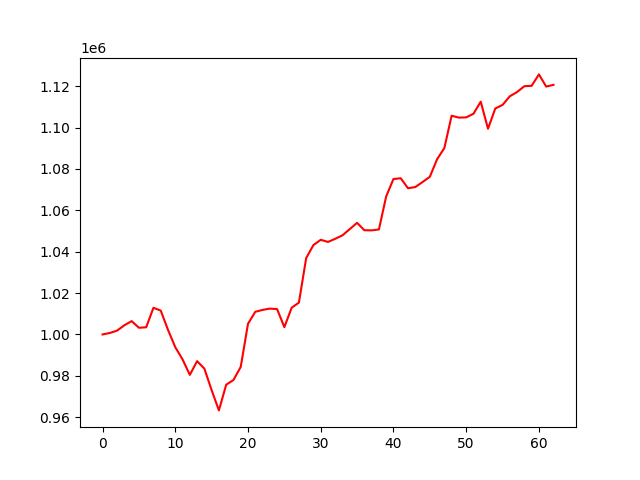

The table this chart was drawn from, first rows:
account_value, date, daily_return
1000000, 2023-10-05, 
1000707, 2023-10-06, 0.000707
1001870, 2023-10-09, 0.001162
1004427, 2023-10-10, 0.002553
1006450, 2023-10-11, 0.002013
1003244, 2023-10-12, -0.003185
1003466, 2023-10-13, 0.0002214
1012888, 2023-10-16, 0.00939
1011548, 2023-10-17, -0.001323
1002224, 2023-10-18, -0.009217
993848, 2023-10-19, -0.008357
987947, 2023-10-20, -0.005938
980452, 2023-10-23, -0.007586
987096, 2023-10-24, 0.006776
983487, 2023-10-25, -0.003656
973068, 2023-10-26, -0.01059
963282, 2023-10-27, -0.01006
975697, 2023-10-30, 0.01289
977977, 2023-10-31, 0.002337
984313, 2023-11-01, 0.006478
1005156, 2023-11-02, 0.02118
1010949, 2023-11-03, 0.005763
1011865, 2023-11-06, 0.0009066
1012506, 2023-11-07, 0.0006328
1012245, 2023-11-08, -0.0002576
1003533, 2023-11-09, -0.008606
1012898, 2023-11-10, 0.009332
1015407, 2023-11-13, 0.002477
1036934, 2023-11-14, 0.0212
1043229, 2023-11-15, 0.00607
1045767, 2023-11-16, 0.002433
1044721, 2023-11-17, -0.001
1046266, 2023-11-20, 0.001478
1047953, 2023-11-21, 0.001612
1050962, 2023-11-22, 0.002872
1053962, 2023-11-24, 0.002855
1050390, 2023-11-27, -0.003389
1050321, 2023-11-28, -6.657690201605782e-05
1050766, 2023-11-29, 0.0004241
1066744, 2023-11-30, 0.01521
1075139, 2023-12-01, 0.00787
1075520, 2023-12-04, 0.0003544
1070687, 2023-12-05, -0.004494
1071272, 2023-12-06, 0.0005467
1073685, 2023-12-07, 0.002253
1076202, 2023-12-08, 0.002344
1084716, 2023-12-11, 0.007911
1090132, 2023-12-12, 0.004993
1105751, 2023-12-13, 0.01433
1104836, 2023-12-14, -0.0008275
1104944, 2023-12-15, 9.746078879890874e-05
1106681, 2023-12-18, 0.001572
1112544, 2023-12-19, 0.005298
1099460, 2023-12-20, -0.01176
1109234, 2023-12-21, 0.00889
1110976, 2023-12-22, 0.00157
1115144, 2023-12-26, 0.003751
1117221, 2023-12-27, 0.001863
1120019, 2023-12-28, 0.002504
1120210, 2023-12-29, 0.0001709
... 3 more rows
